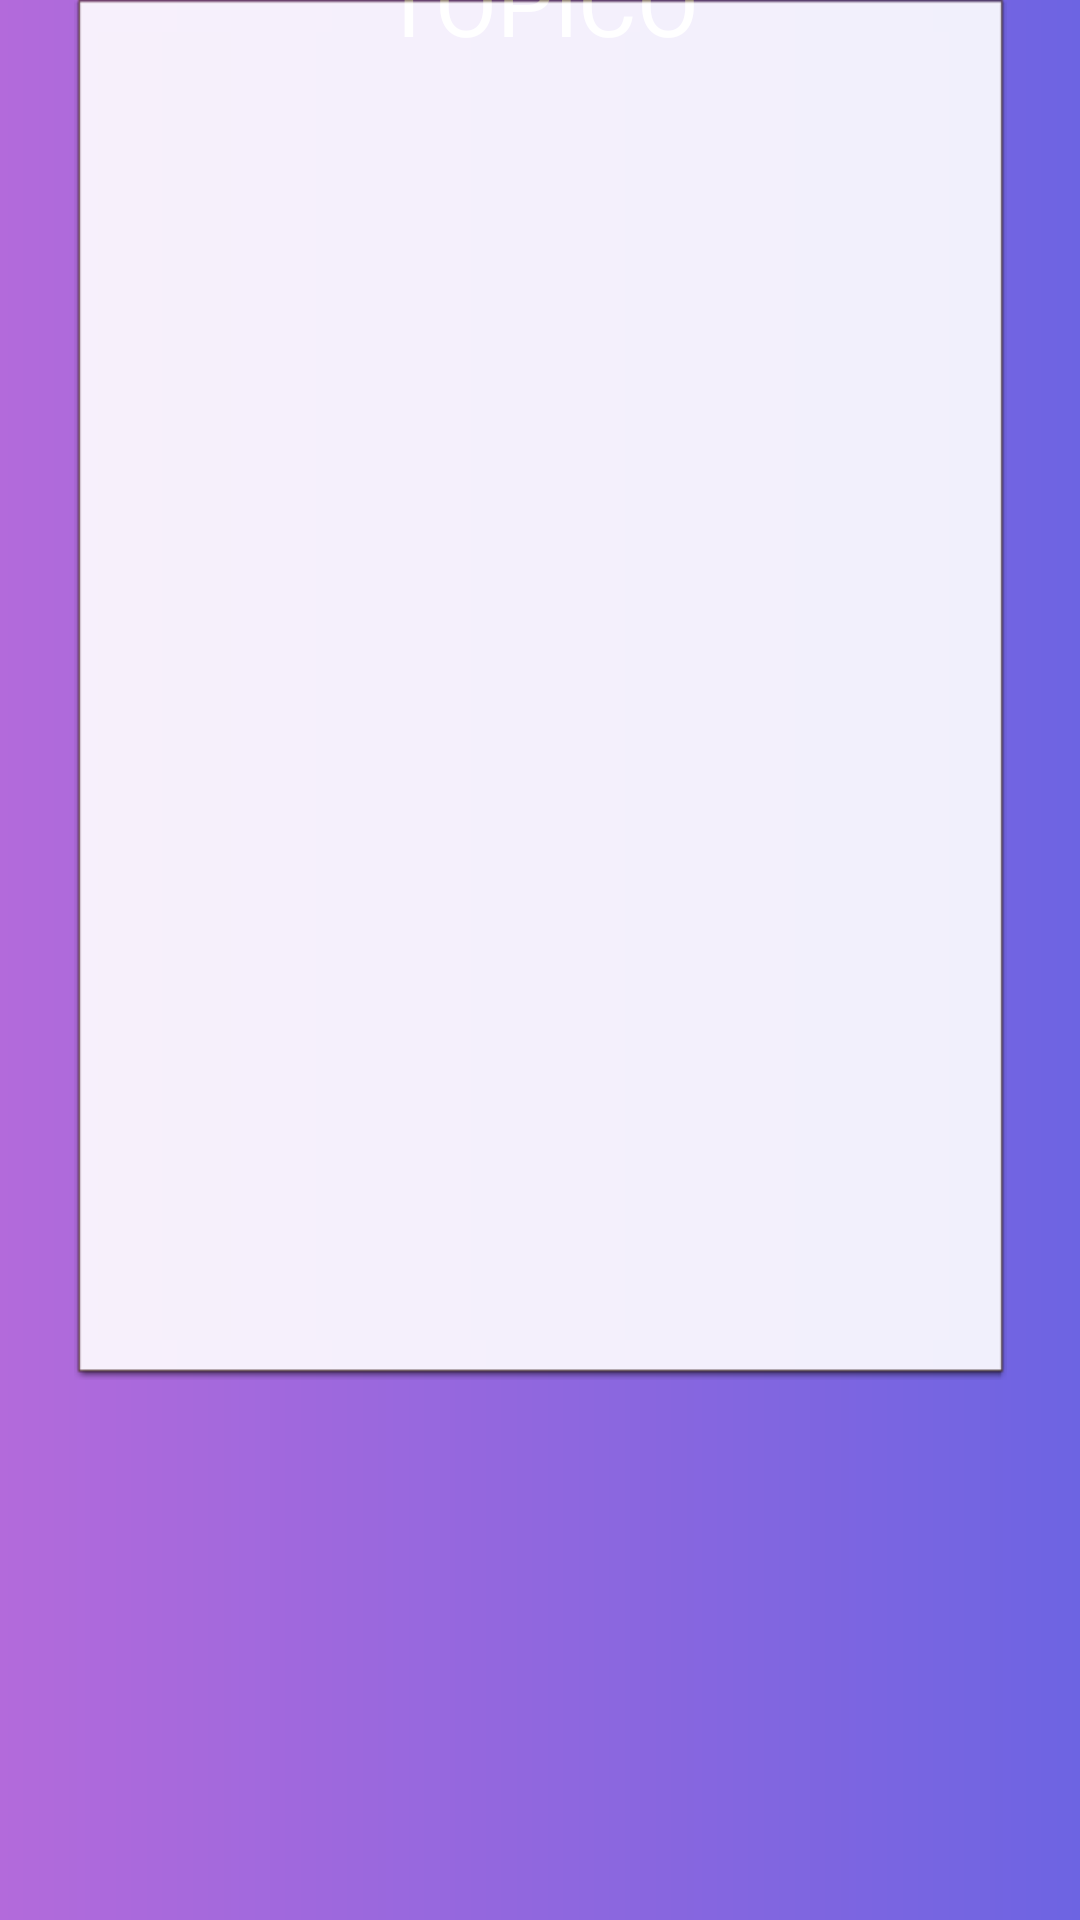

Layout XML and referenced resources for this Android screen:
<!-- AndroidManifest.xml: application theme AppTheme -->
<!-- res/layout/activity_topico_profesor.xml -->
<?xml version="1.0" encoding="utf-8"?>
<androidx.constraintlayout.widget.ConstraintLayout xmlns:android="http://schemas.android.com/apk/res/android"
    xmlns:app="http://schemas.android.com/apk/res-auto"
    xmlns:tools="http://schemas.android.com/tools"
    android:layout_width="match_parent"
    android:layout_height="match_parent"
    android:background="@drawable/fondo_profesor"
    tools:context=".AsignacionTema">

    <Button
        android:id="@+id/buttonTema"
        android:layout_width="88dp"
        android:layout_height="88dp"
        android:layout_marginBottom="56dp"
        android:background="@drawable/btn_crearcurso"
        android:foreground="@drawable/mas"
        app:layout_constraintBottom_toBottomOf="parent"
        app:layout_constraintEnd_toEndOf="parent"
        app:layout_constraintHorizontal_bias="0.498"
        app:layout_constraintStart_toStartOf="parent"
        android:onClick="agregar"/>

    <TextView
        android:id="@+id/textciew4"
        android:layout_width="wrap_content"
        android:layout_height="wrap_content"
        android:layout_marginTop="28dp"
        android:text="TÓPICO"
        android:textColor="@android:color/white"
        android:textSize="30sp"
        app:layout_constraintBottom_toTopOf="@+id/table111"
        app:layout_constraintEnd_toEndOf="parent"
        app:layout_constraintStart_toStartOf="parent"
        app:layout_constraintTop_toTopOf="parent"
        app:layout_constraintVertical_bias="0.0" />

    <ListView
        android:id="@+id/table111"
        android:layout_width="311dp"
        android:layout_height="460dp"
        android:layout_marginBottom="36dp"
        android:background="@android:drawable/editbox_dropdown_light_frame"
        app:layout_constraintBottom_toTopOf="@+id/buttonTema"
        app:layout_constraintEnd_toEndOf="parent"
        app:layout_constraintStart_toStartOf="parent" />

</androidx.constraintlayout.widget.ConstraintLayout>
<!-- resources referenced by this layout -->
<resources>
  <!-- drawable fondo_profesor (drawable) -->
  <?xml version="1.0" encoding="utf-8"?>
  <shape xmlns:android="http://schemas.android.com/apk/res/android">
  
      <gradient
          android:angle="0"
          android:endColor="#6D64E2"
          android:startColor="#B36ADB"
          />
  </shape>
  <!-- drawable mas: png bitmap (drawable, 22992 bytes) -->
  <style name="AppTheme" parent="Theme.AppCompat.Light.NoActionBar">
          
          <item name="colorPrimary">@color/colorPrimary</item>
          <item name="colorPrimaryDark">@color/colorPrimaryDark</item>
          <item name="colorAccent">@color/colorAccent</item>
          <item name="colorControlActivated">#E58963</item>
  
      </style>
  <!-- not gathered from this repository: default colours our renderer supplied (Android Studio template values) -->
  <color name="colorPrimary">#FF6200EE</color>
  <color name="colorPrimaryDark">#FF3700B3</color>
  <color name="colorAccent">#FF03DAC5</color>
</resources>
